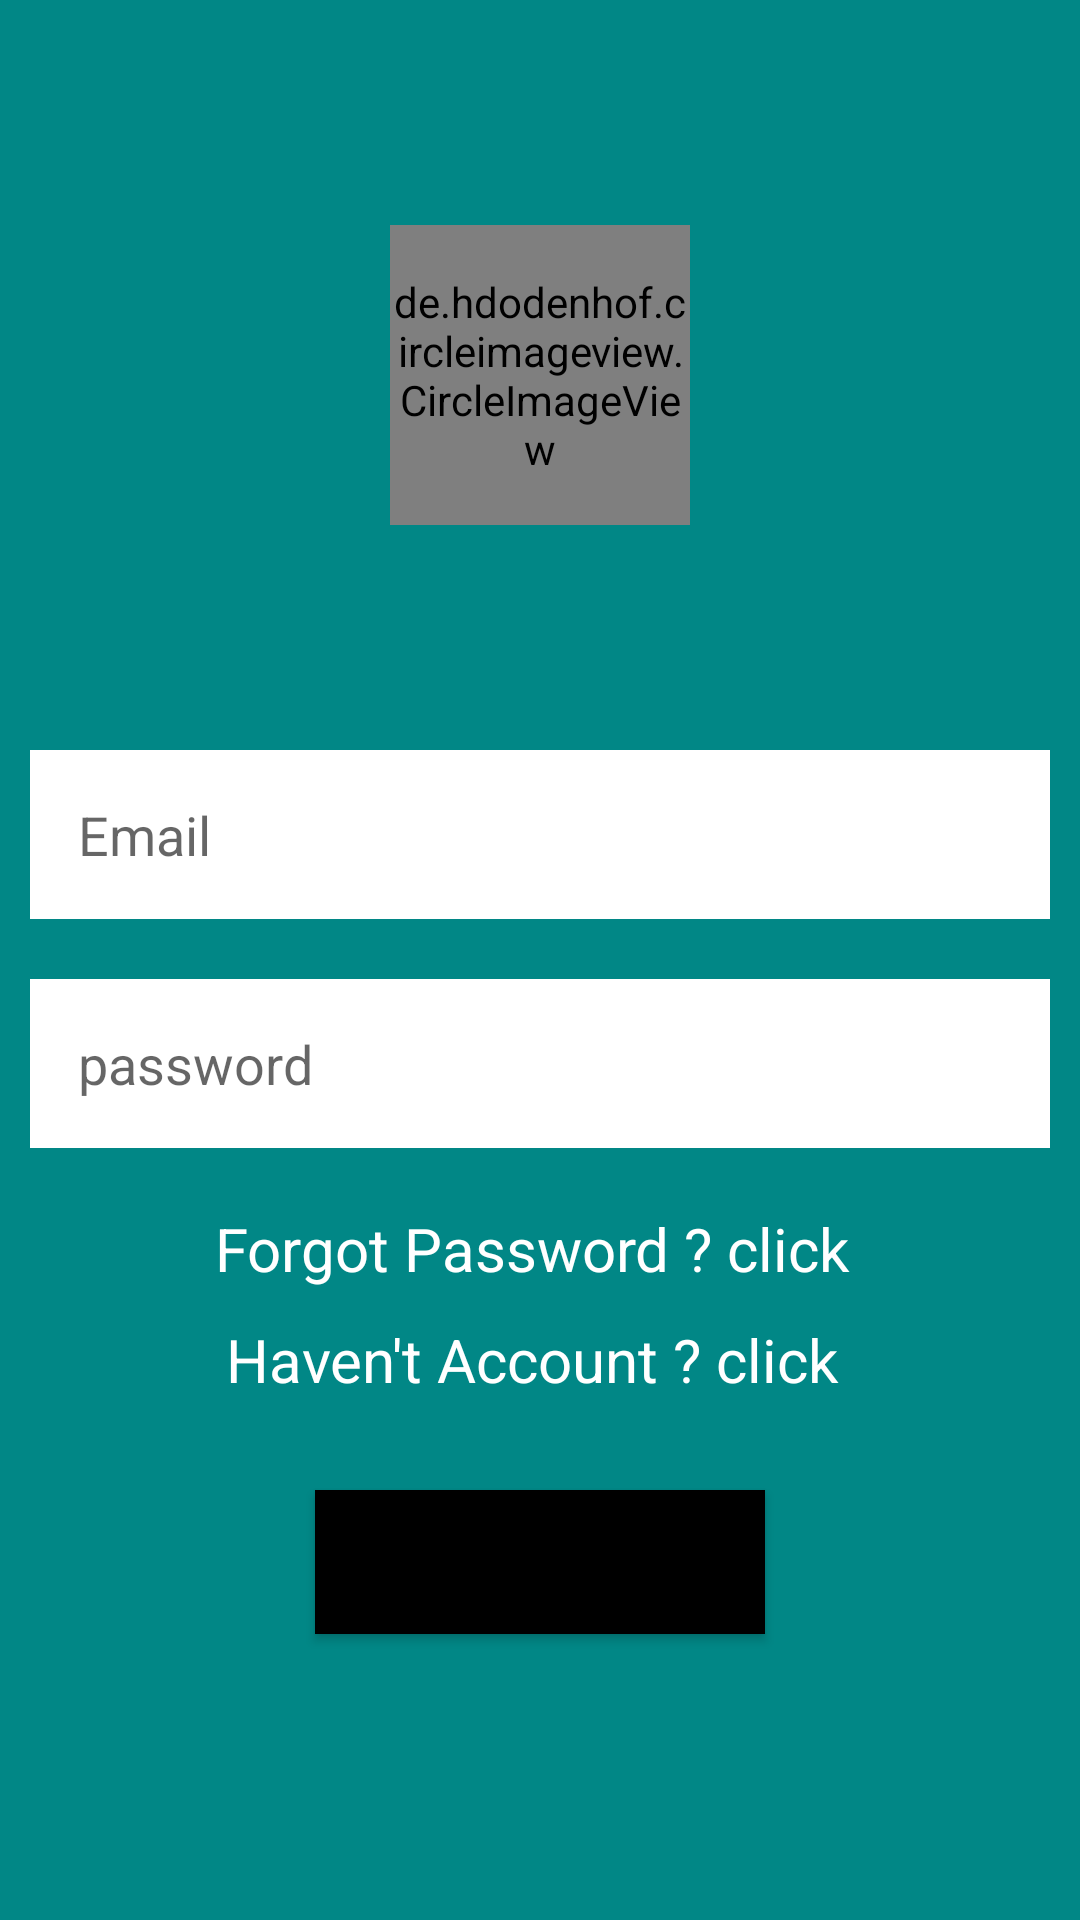

Here is an Android app screen rendered from its layout file. Give the layout XML and the strings, colors and styles it references.
<!-- AndroidManifest.xml: application theme Theme.Responsifintech -->
<!-- res/layout/login.xml -->
<?xml version="1.0" encoding="utf-8"?>

<LinearLayout xmlns:android="http://schemas.android.com/apk/res/android"
    xmlns:app="http://schemas.android.com/apk/res-auto"
    xmlns:tools="http://schemas.android.com/tools"
    android:layout_width="match_parent"
    android:layout_height="match_parent"
    android:orientation="vertical"
    android:background="@color/teal_700"
    tools:context=".login">

    <LinearLayout

        android:gravity="center"
        android:layout_weight="1"
        android:layout_width="match_parent"
        android:layout_height="500dp"
        android:orientation="vertical">

        <de.hdodenhof.circleimageview.CircleImageView
            android:id="@+id/im_logo"
            android:layout_width="100dp"
            android:layout_height="100dp"
            android:layout_gravity="center"
            android:src="@drawable/logo"></de.hdodenhof.circleimageview.CircleImageView>


    </LinearLayout>

    <LinearLayout
        android:layout_weight="1"
        android:layout_width="match_parent"
        android:layout_height="match_parent"
        android:orientation="vertical"
        >

        <EditText

            android:layout_marginLeft="10dp"
            android:layout_marginRight="10dp"
            android:layout_width="match_parent"
            android:layout_height="wrap_content"
            android:drawablePadding="20dp"
            android:padding="16dp"
            android:hint="Email"
            android:paddingLeft="10dp"
            android:background="@color/white"

            ></EditText>
        <EditText
            android:layout_width="match_parent"
            android:layout_height="wrap_content"
            android:layout_marginLeft="10dp"
            android:layout_marginRight="10dp"
            android:layout_marginTop="20dp"
            android:layout_marginBottom="20dp"
            android:drawablePadding="20dp"
            android:padding="16dp"
            android:background="@color/white"
            android:hint="password"

            ></EditText>

        <TextView
            android:layout_width="wrap_content"
            android:layout_height="wrap_content"
            android:layout_gravity="center"
            android:text="Forgot Password ? click "
            android:textSize="20dp"
            android:textColor="@color/white">

        </TextView>


        <TextView
            android:layout_width="wrap_content"
            android:layout_height="wrap_content"
            android:layout_gravity="center"
            android:textSize="20dp"
           android:layout_marginTop="10dp"
            android:text="Haven't Account ? click "
            android:textColor="@color/white"
            />

        <Button
            android:layout_gravity="center"
            android:layout_width="150dp"
            android:layout_height="wrap_content"
            android:text="LOGIN"
            android:textAllCaps="false"
            android:background="@color/black"
            android:layout_marginTop="30dp"></Button>
    </LinearLayout>


</LinearLayout>
<!-- resources referenced by this layout -->
<resources>
  <!-- drawable logo: jpg bitmap (drawable-v24, 105312 bytes) -->
  <style name="Theme.Responsifintech" parent="Theme.MaterialComponents.DayNight.DarkActionBar">
          
          <item name="colorPrimary">@color/purple_500</item>
          <item name="colorPrimaryVariant">@color/purple_700</item>
          <item name="colorOnPrimary">@color/white</item>
          
          <item name="colorSecondary">@color/teal_200</item>
          <item name="colorSecondaryVariant">@color/teal_700</item>
          <item name="colorOnSecondary">@color/black</item>
          
          <item name="android:statusBarColor" tools:targetApi="l">?attr/colorPrimaryVariant</item>
          
      </style>
  <!-- not gathered from this repository: default colours our renderer supplied (Android Studio template values) -->
  <color name="purple_500">#FF6200EE</color>
  <color name="purple_700">#FF3700B3</color>
  <color name="teal_200">#FF03DAC5</color>
  <color name="teal_700">#FF018786</color>
  <color name="black">#FF000000</color>
  <color name="white">#FFFFFFFF</color>
</resources>
